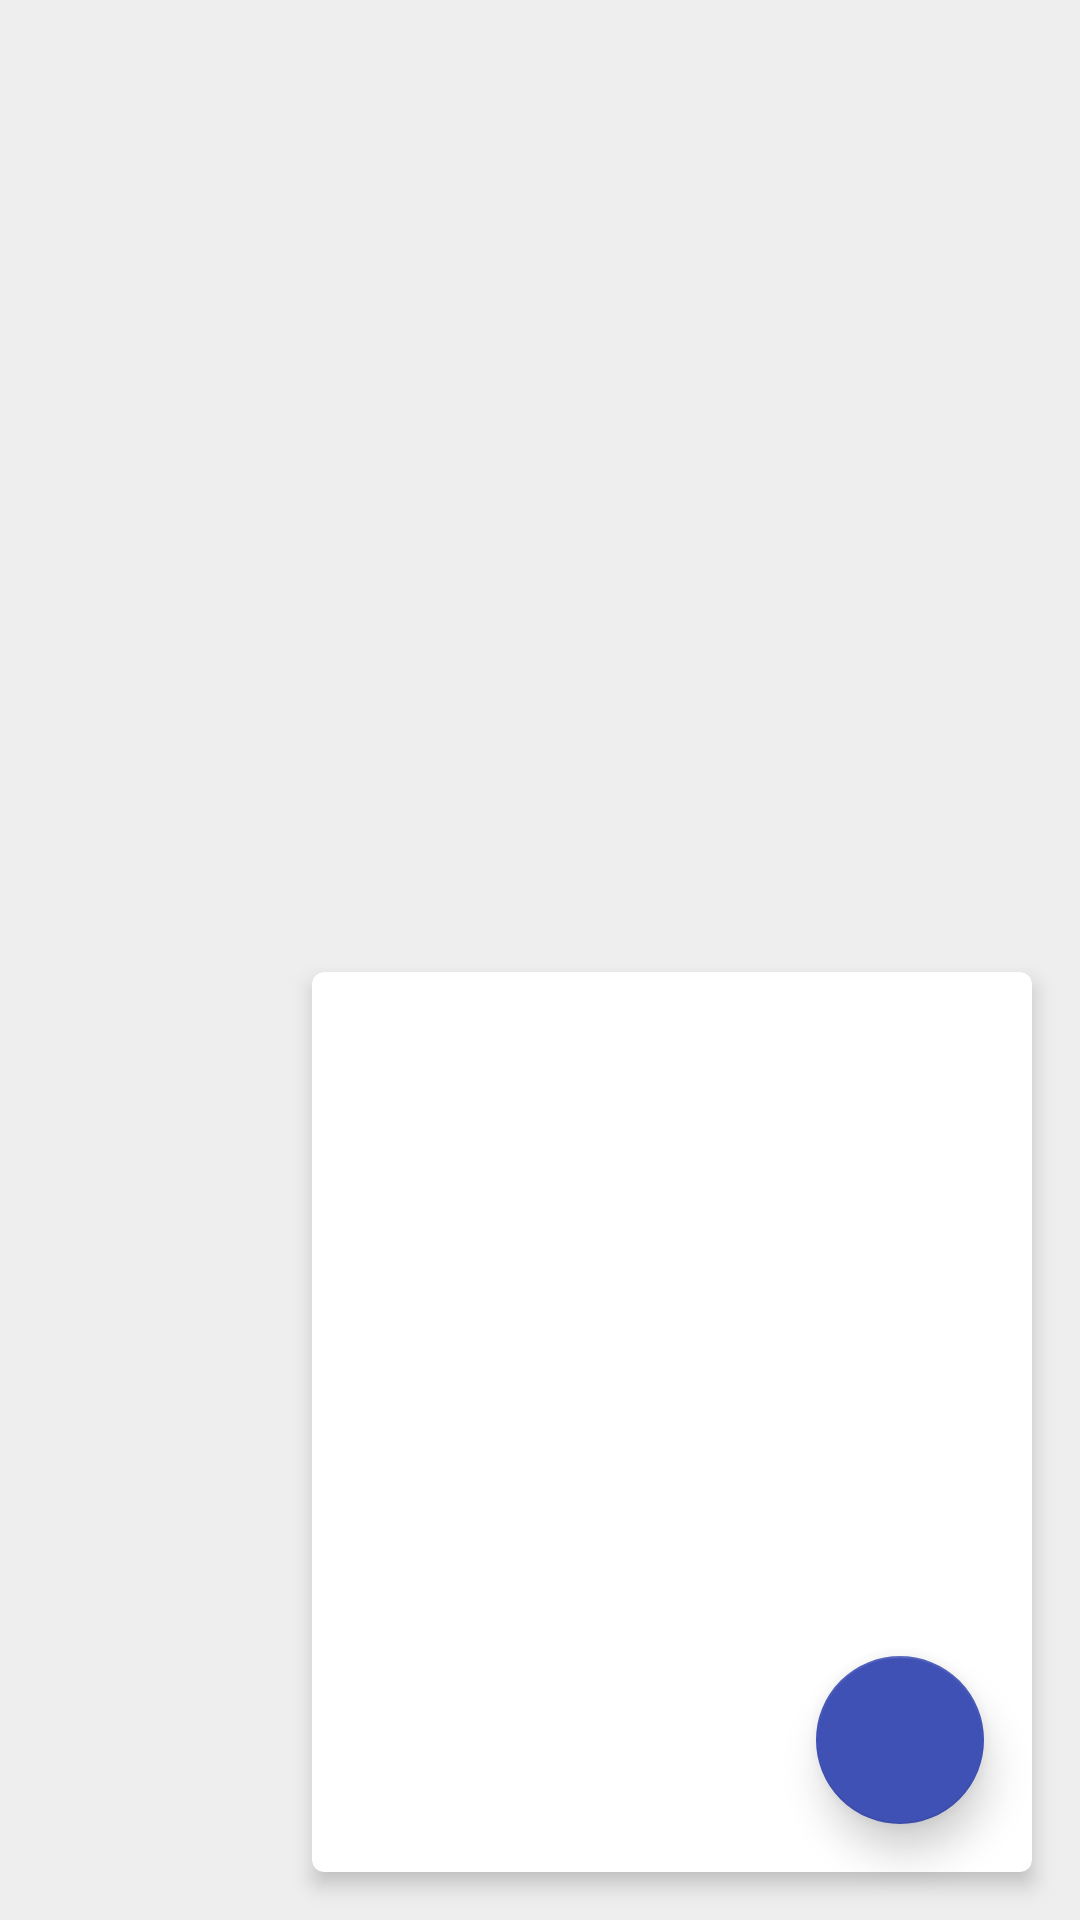

Reconstruct the res/layout file that produces this screen, plus the resources it refers to.
<!-- AndroidManifest.xml: application theme AppTheme -->
<!-- res/layout/activity_radial_fixed_transformation.xml -->
<?xml version="1.0" encoding="utf-8"?>
<FrameLayout xmlns:android="http://schemas.android.com/apk/res/android"
    xmlns:tools="http://schemas.android.com/tools"
    android:layout_width="match_parent"
    android:layout_height="match_parent"
    xmlns:app="http://schemas.android.com/apk/res-auto"
    tools:context="com.fenchtose.motion.transformation.RadialFixedTransformationActivity">

    <android.support.design.widget.FloatingActionButton
        android:id="@+id/fab"
        android:layout_width="wrap_content"
        android:layout_height="wrap_content"
        android:layout_gravity="bottom|end"
        android:layout_margin="32dp"
        app:elevation="8dp"
        app:fabSize="normal"
        app:backgroundTint="@color/colorPrimary"/>

    <android.support.v7.widget.CardView
        android:id="@+id/cardview"
        android:layout_width="240dp"
        android:layout_height="300dp"
        app:cardElevation="4dp"
        android:layout_margin="16dp"
        android:layout_gravity="bottom|end"
        app:cardCornerRadius="4dp"/>

</FrameLayout>
<!-- resources referenced by this layout -->
<resources>
  <color name="colorPrimary">#3F51B5</color>
  <style name="AppTheme" parent="Theme.AppCompat.Light.NoActionBar">
          
          <item name="colorPrimary">@color/colorPrimary</item>
          <item name="colorPrimaryDark">@color/colorPrimaryDark</item>
          <item name="colorAccent">@color/colorAccent</item>
          <item name="android:windowBackground">@color/backgroundColor</item>
          <item name="android:windowContentTransitions">true</item>
          
      </style>
  <color name="colorPrimaryDark">#303F9F</color>
  <color name="colorAccent">#FF4081</color>
  <color name="backgroundColor">#FFEEEEEE</color>
</resources>
